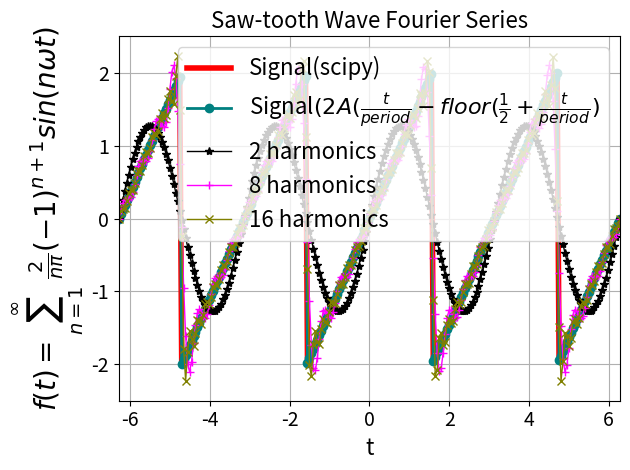

Write the Python code that produced this figure.
"""
[redacted]
Description  : Saw-tooth Wave Fourier Series
[redacted]
"""

import numpy as np
from scipy import signal
import matplotlib.pyplot as plt

A      = 2;      # Amplitude
period = np.pi;  # periodicity
t      = np.linspace(-2*period, 2*period, 256) 
harmonics = 2;   # Harmonics

# generate saw-tooth waveform
def stwave(t, period):
    return A*2*(t/period - np.floor(.5+t/period))
    
# Fourier coefficients; an=0
def bn(n):                       
    return pow(-1,n+1)*2/(np.pi*n)

# generate angular frequency
def wn(n, period):
    return (2*np.pi*n)/period

# Fourier series
def fourierSt(harmonics,t,period):
    summ = 0
    for i in range(1, harmonics):
        summ += A*bn(i)*np.sin(wn(i,period)*t)
    return summ

# Main 
y = []; f1 = []; f2 = []; f3 = []
for i in t:
    y.append(stwave(i,period))
    f1.append(fourierSt(  harmonics,i,period))
    f2.append(fourierSt(4*harmonics,i,period))
    f3.append(fourierSt(8*harmonics,i,period))

# Plot
sg = A*signal.sawtooth(2*(t-period/2)) # Constructed signal
plt.plot(t, sg, '-',  lw='4', color="red",    label="Signal(scipy)")
plt.plot(t,  y, '-o', lw='2', color="teal",   label=r'Signal$(2A(\frac{t}{period} - floor({\frac{1}{2}+\frac{t}{period})}$')
plt.plot(t, f1, '-*', lw='1', color="black",  label=str(harmonics)+" harmonics")
plt.plot(t, f2, '-+', lw='1', color="magenta",label=str(4*harmonics)+" harmonics")
plt.plot(t, f3, '-x', lw='1', color="olive",  label=str(8*harmonics)+" harmonics")
plt.title("Saw-tooth Wave Fourier Series", size=16)
plt.legend(loc='best', prop={'size':16})
plt.xlabel('t', size=16)
plt.xticks(size=14)
plt.ylabel(r'$f(t)=\sum_{n=1}^\infty\;\frac{2}{n\pi}(-1)^{n+1} sin(n\omega t)$', size=20)
plt.yticks(size=14)
plt.xlim([-2*period, 2*period])
plt.ylim([-A-.5, A+.5])
plt.grid()
#plt.savefig('plot/03_fourierst.pdf')
plt.tight_layout()
plt.show()
